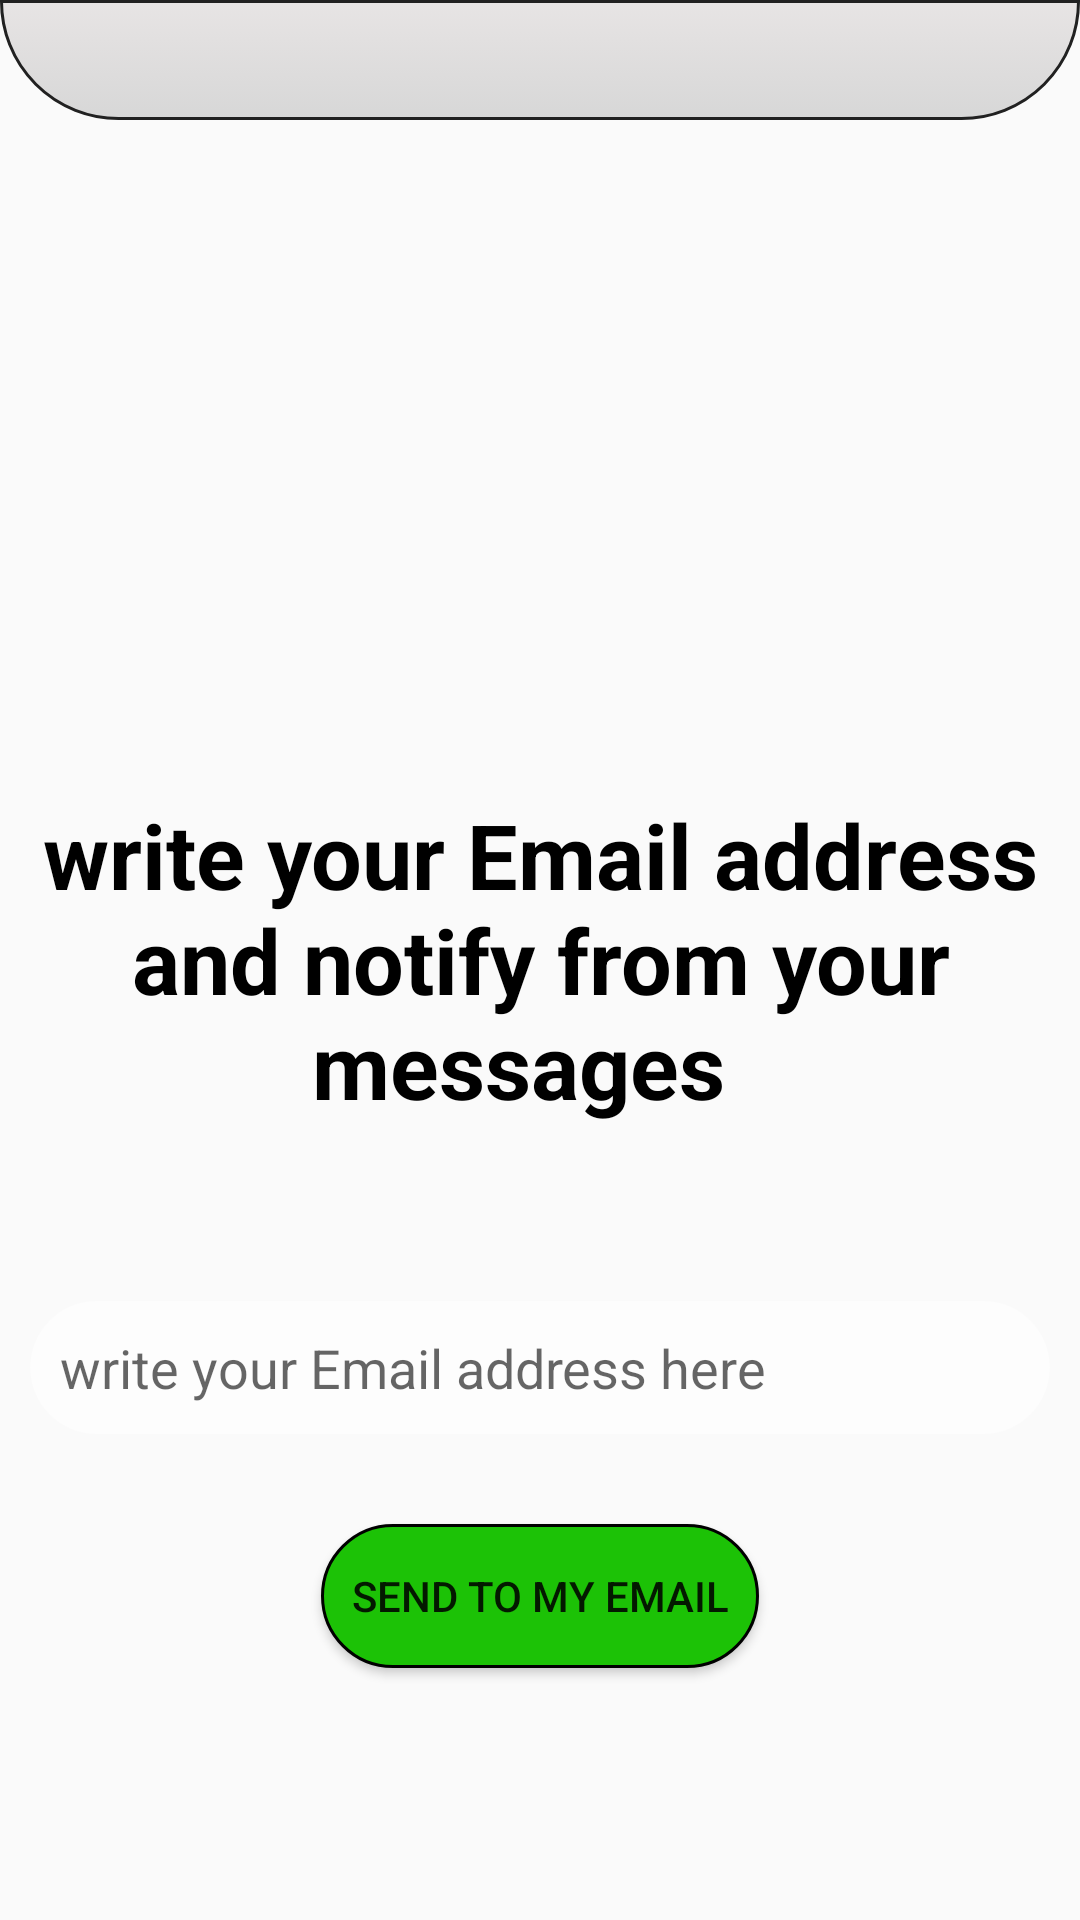

This screen was rendered from an Android layout file. Write that file and the resources it references.
<!-- AndroidManifest.xml: application theme AppTheme -->
<!-- res/layout/activity_resetpassword.xml -->
<?xml version="1.0" encoding="utf-8"?>
<RelativeLayout xmlns:android="http://schemas.android.com/apk/res/android"
    xmlns:app="http://schemas.android.com/apk/res-auto"
    xmlns:tools="http://schemas.android.com/tools"
    android:layout_width="match_parent"
    android:layout_height="match_parent"
    tools:context=".ResetpasswordActivity"
    android:background="@drawable/login"
    >
<include layout="@layout/app_bar_layout"
    android:id="@+id/toolbarreset"/>
    <TextView
        android:layout_width="match_parent"
        android:layout_height="wrap_content"
        android:layout_centerVertical="true"
        android:textSize="30dp"
        android:textStyle="bold"
        android:textColor="#000"
        android:textAlignment="center"
        android:text="write your Email address and notify from your messages  "
        />

    <EditText
        android:layout_width="match_parent"
        android:layout_height="wrap_content"
        android:layout_alignParentBottom="true"
        android:layout_alignParentEnd="true"
        android:layout_marginBottom="162dp"
        android:background="@drawable/settings_bacground"
        android:hint="write your Email address here"
        android:textColor="#000"
        android:layout_marginLeft="10dp"
        android:layout_marginRight="10dp"
        android:id="@+id/Email_input_text"/>

    <Button
        android:id="@+id/sendToEmail_button"
        android:layout_width="wrap_content"
        android:layout_height="wrap_content"
        android:layout_alignParentBottom="true"
        android:layout_centerHorizontal="true"
        android:layout_marginBottom="84dp"
        android:background="@drawable/button"
        android:text="send to my Email" />
</RelativeLayout>
<!-- res/layout/app_bar_layout.xml (included above) -->
<?xml version="1.0" encoding="utf-8"?>
<android.support.v7.widget.Toolbar xmlns:android="http://schemas.android.com/apk/res/android"
    android:layout_width="match_parent"
    android:layout_height="40dp"
    xmlns:app="http://schemas.android.com/apk/res-auto"
    app:titleTextColor="#000"
    android:outlineAmbientShadowColor="#000"
    android:outlineSpotShadowColor="#000"
    app:subtitleTextColor="#000"
    android:background="@drawable/toolbarbackground"

    >

</android.support.v7.widget.Toolbar>
<!-- resources referenced by this layout -->
<resources>
  <!-- drawable button (drawable) -->
  <?xml version="1.0" encoding="utf-8"?>
  <selector xmlns:android="http://schemas.android.com/apk/res/android">
      <item android:state_pressed="true" >
          <shape>
              <solid
                  android:color="#676464" />
              <stroke
                  android:width="1dp"
                  android:color="#000000" />
              <corners
                  android:radius="3dp" />
              <padding
                  android:left="10dp"
                  android:top="10dp"
                  android:right="10dp"
                  android:bottom="10dp" />
          </shape>
      </item>
      <item>
          <shape>
              <gradient android:startColor="#11000000"
                  android:endColor="#00b5b1b1"
                  android:angle="90"/>
  
              <solid android:color="#1cc206"></solid>
              <stroke
                  android:width="1dp"
                  android:color="#000000">
              </stroke>
              <corners
                  android:radius="100dp"
                  >
  
              </corners>
          </shape>
      </item>
  </selector>
  <!-- drawable settings_bacground (drawable) -->
  <?xml version="1.0" encoding="utf-8"?>
  <selector xmlns:android="http://schemas.android.com/apk/res/android">
      <item android:state_pressed="true" >
          <shape>
              <solid
                  android:color="#676464" />
              <stroke
                  android:width="0dp"
                  android:color="#000000" />
              <corners
                  android:radius="3dp" />
              <padding
                  android:left="10dp"
                  android:top="10dp"
                  android:right="10dp"
                  android:bottom="10dp" />
          </shape>
      </item>
      <item>
          <shape>
              <gradient android:startColor="#11000000"
                  android:endColor="#00b5b1b1"
                  android:angle="90"/>
  
              <solid android:color="#6fffffff"></solid>
              <stroke
                  android:width="0dp"
                  android:color="#000000">
              </stroke>
              <corners
                  android:radius="100dp"
                  >
  
              </corners>
          </shape>
      </item>
  </selector>
  <!-- drawable toolbarbackground (drawable) -->
  <?xml version="1.0" encoding="utf-8"?>
  <selector xmlns:android="http://schemas.android.com/apk/res/android">
  
      <item>
          <shape>
              <gradient android:startColor="@color/mainBackgroundColor"
                  android:endColor="#fbe7e4e4"
                  android:angle="90"/>
  
              <corners
                  android:bottomRightRadius="50dp"
                  android:bottomLeftRadius="50dp"
                  />
              <stroke android:color="#212121"
                  android:width="1dp">
  
              </stroke>
          </shape>
      </item>
  </selector>
  <style name="AppTheme" parent="Theme.AppCompat.Light.NoActionBar">
          
          <item name="colorPrimary">@color/colorPrimary</item>
          <item name="colorPrimaryDark">@color/colorPrimaryDark</item>
          <item name="colorAccent">@color/colorAccent</item>
      </style>
  <color name="mainBackgroundColor">#D7D7D7</color>
  <color name="colorPrimary">#ed4c54</color>
  <color name="colorPrimaryDark">#212120</color>
  <color name="colorAccent">#009688</color>
</resources>
